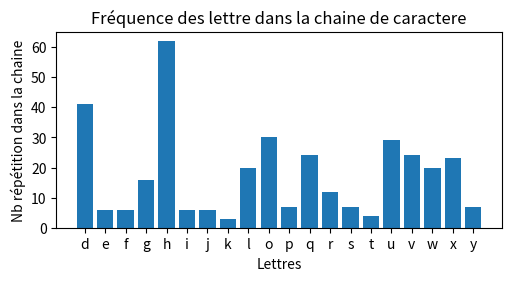

This chart was generated by the following Python code:
import matplotlib as mpl
import matplotlib.pyplot as plt
import numpy as np

def chiffrer(chaine,decalage,alphabet):
    """Cette fonction renvoie la chaine chiffrer en fonction du décalage


    Parameter
    ---------
    chaine : string
                chaine à chiffrer
    decalage : int
                nombre de décalage sur l'alphabet
    alphabet : str
                alphabet de reference

    Returns
    -------
    string
        chaine chiffrer

    Examples
    --------
    >>> chiffrer("hello world", 3)
    'khoor zruog'
    >>> chiffrer("zebre", 3)
    'cheuh'
    >>> chiffrer("bonjour", 3)
    'erqmrxu'

    """  
    res = ''
    for i in range(len(chaine)):    # parcour de la chaine a chiffrer
        j = 0
        if chaine[i] == ' ':    #exception si le caractere est un espace on laisse l'espace
            res += ' '
        else:
            while(alphabet[j] != chaine[i]):    # recherche du caractere a chiffrer dans l'alphabet de référence
                j += 1
            if j + decalage > len(alphabet):    # cas si le caractere + le decalage > 26 
                j = j % len(alphabet)      # si oui on retourne au debut
                res += alphabet[j]
            else:                           # si non on ajoute juste a res le caractere + le decalage
                res += alphabet[j+decalage]
    return res

def dechiffrer(chaine,decalage,alphabet):
    """Cette fonction renvoie la chaine déchiffrer en fonction du décalage


    Parameter
    ---------
    chaine : string
                chaine à chiffrer
    decalage : int
                nombre de décalage sur l'alphabet
    alphabet : string
                alphabet de référence

    Returns
    -------
    string
        chaine déchiffrer

    Examples
    --------
    déchiffrer("khoor zruog", 3)
    'hello world'
    >>> déchiffrer("cheuh", 3)
    'zebre'
    >>> déchiffrer("erqmrxu", 3)
    'bonjour'

    """
    res = ''
    for i in range(len(chaine)):    # parcour de la chaine a chiffrer
        j = 0
        if chaine[i] == ' ':     #exception si le caractere est un espace on laisse l'espace
            res += ' '
        else:
            while(alphabet[j] != chaine[i]):         # recherche du caractere a chiffrer dans l'alphabet de référence
                j += 1
            if j - decalage < 0:            # cas si le caractere - le decalage < 0
                j = abs(j) % len(alphabet)  # si oui on continue par la fin (valeurs absolus car j < 0 dans ce cas la)
                res += alphabet[j]
            else:                           # si non on ajoute juste a res le caractere - le decalage
                res += alphabet[j-decalage] 
    return res

def frequence_lettre(chaine):
    """Cette fonction renvoie la frequence des lettres dans une chaine de caractere sous forme de dict


    Parameter
    ---------
    chaine : string
                chaine à analyser


    Returns
    -------
    Dictionnary
        Dico de couple {"lettre" : "nb apparition"}

    Examples
    --------
    >>> frequence_lettre("abbccc")
    {"a": 1 , "b" : 2 , "c" : 3}


    """
    dico = {}                           #creation du dico a renvoyer
    for i in range(len(chaine)):    # parcours de chaque caractere de la chaine
        if chaine[i] in dico.keys():    #Si le caractere est deja une clé on ajoute 1 a la valeur
            dico[chaine[i]] += 1 
        else:                           #sinon on la créer et on l'intialise a 1
            dico[chaine[i]] = 1 
    return dico


def max_val_dico(dico):
    """Cette fonction renvoie la clé dont la valeur est la plus élevé


    Parameter
    ---------
    dico : Dictionnary
                dico à analyser


    Returns
    -------
    String (clé d'un dico mais clé uniquement str dans ce cas la)
        clé dont la valeur est la plus élevée

    Examples
    --------
    >>> frequence_lettre({"a": 1 , "b" : 2 , "c" : 3})
    "c"


    """
    liste_keys = [i for i in dico.keys()]           # je met dans une liste les clé du dictionnaire pour qu'elles soit utilisable
    liste_values = [i for i in dico.values()]       # pareille pour les valeurs ( ils sont associées graces aux indices)
    indice = 0
    for i in range(len(liste_values)):              #parcour de toutes les valeurs pour trouver le max
        if liste_values[i] > liste_values[indice]:
            indice = i
    return liste_keys[indice]


def cherche_lettre(alphabet,lettre):
    """Cette fonction renvoie l'indice de "lettre" dans un alphabet de référence


    Parameter
    ---------
    alphabet : String
                alphabet de référence


    Returns
    -------
    Int 
        Indice de "lettre"

    Examples
    --------
    >>> frequence_lettre("abcdefghijklmnopqrstuvwxyz","9")
    j


    """
    i = 0
    while(alphabet[i] != lettre): 
        i += 1 # parcours de l'alphabet de reference jusqu'a trouver la lettre voulu puis retourner son indice
        
    return i

def trouve_decalage(chaine,alphabet):
    """Cette fonction renvoie le decalage d'une chaine chiffré avec un code de cesar


    Parameter
    ---------
    chaine : String
                la chaine a prendre en compte
    alphabet : String
                alphabet de référence


    Returns
    -------
    Int 
        decalage tq 0<=decalage<=len(alphabet)

    Examples
    --------
    >>> trouve_decalage("bonjour je mappel cedric audie et je suis en licence info","abcdefghijklmnopqrstuvwxyz")
    10

    """
    e_chifrer = max_val_dico(frequence_lettre(chaine))
    indice_e = cherche_lettre(alphabet,"e")
    indice_e_chifrer = cherche_lettre(alphabet,e_chifrer)
    if indice_e_chifrer > indice_e:                 # si l'indice du e chiffrer est plus grand que l'indice du e on les soustrait pour trouver le decalage
        decalage = indice_e_chifrer - indice_e 
    else:                                           # sinon on ajoute len(alphabet) a l'indice (26 avec un alphabet simple)
        indice_e_chifrer += len(alphabet)
        decalage = indice_e_chifrer - indice_e
    return decalage%len(alphabet)                             # cas du depassement de 26

def decrypter(chaine,alphabet):
    """Cette fonction decrypte le chiffrement de cesar en calculant le decalage


    Parameter
    ---------
    chaine : String
                Chaine a décrypter
    alphabet : String
                alphabet de référence


    Returns
    -------
    String 
        Chaine décrypter

    Examples
    --------
    >>> decrypter("khoor zruog","abcdefghijklmnopqrstuvwxyz")
    "hello world"


    """
    chaine_sans_espace = chaine.replace(" ","")                     #pour enlever les espaces
    freq = frequence_lettre(chaine_sans_espace)                    #frequence des lettre de la chaine
    affiche_graph(freq)                     
    decalage = trouve_decalage(chaine_sans_espace,alphabet)        #cherche le decalage
    chaine_decrypter = dechiffrer(chaine,decalage,alphabet)        #puis on dechiffre le message car on connait maintenant le decalage
    return chaine_decrypter

def affiche_graph(freq):
    """Permet d'afficher un graphique en baton pour la visualisation du nombres de lettre dans la chaine


    Parameter
    ---------
    freq : Dictionnary
                Dictionnaire contenant la frequence de chaque lettre de la chaine de référence


    Returns
    -------
    None

    """
    freq = dict(sorted(freq.items()))
    fig,ax = plt.subplots(figsize=(5, 2.7), layout='constrained')       #cf docu matplotlib
    categories = [i for i in freq.keys()]
    ax.set_title("Fréquence des lettre dans la chaine de caractere")
    ax.set_ylabel("Nb répétition dans la chaine")
    ax.set_xlabel("Lettres")
    ax.bar(categories,  freq.values())
    plt.show()

# Test ATTENTION carractere spéciaux non compatible
# 2 possibilitées a choisir pour les caracteres spéciaux  soit les rajoutez a la fin de l'alphabet de reference (abc..xyz!?/:;.?,) soit les laissez tel quel comme les espaces

alphabet = "abcdefghijklmnopqrstuvwxyz"
x = "a force daller en avant il parvint au point ou le brouillard de la fusillade devenait transparent si bien que les tirailleurs de la ligne ranges et a laffut derriere leur levee de paves et les tirailleurs de la banlieue masses a langle de la rue se montrerent soudainement  quelque chose qui remuait dans la fumee au moment ou gavroche debarrassait de ses cartouches un sergent gisant pres dune borne une balle frappa le cadavre"

y = 3

z = chiffrer(x,y,alphabet)

w = dechiffrer(z,y,alphabet)

lol = decrypter(z,alphabet)

print(w == x == lol)




 
